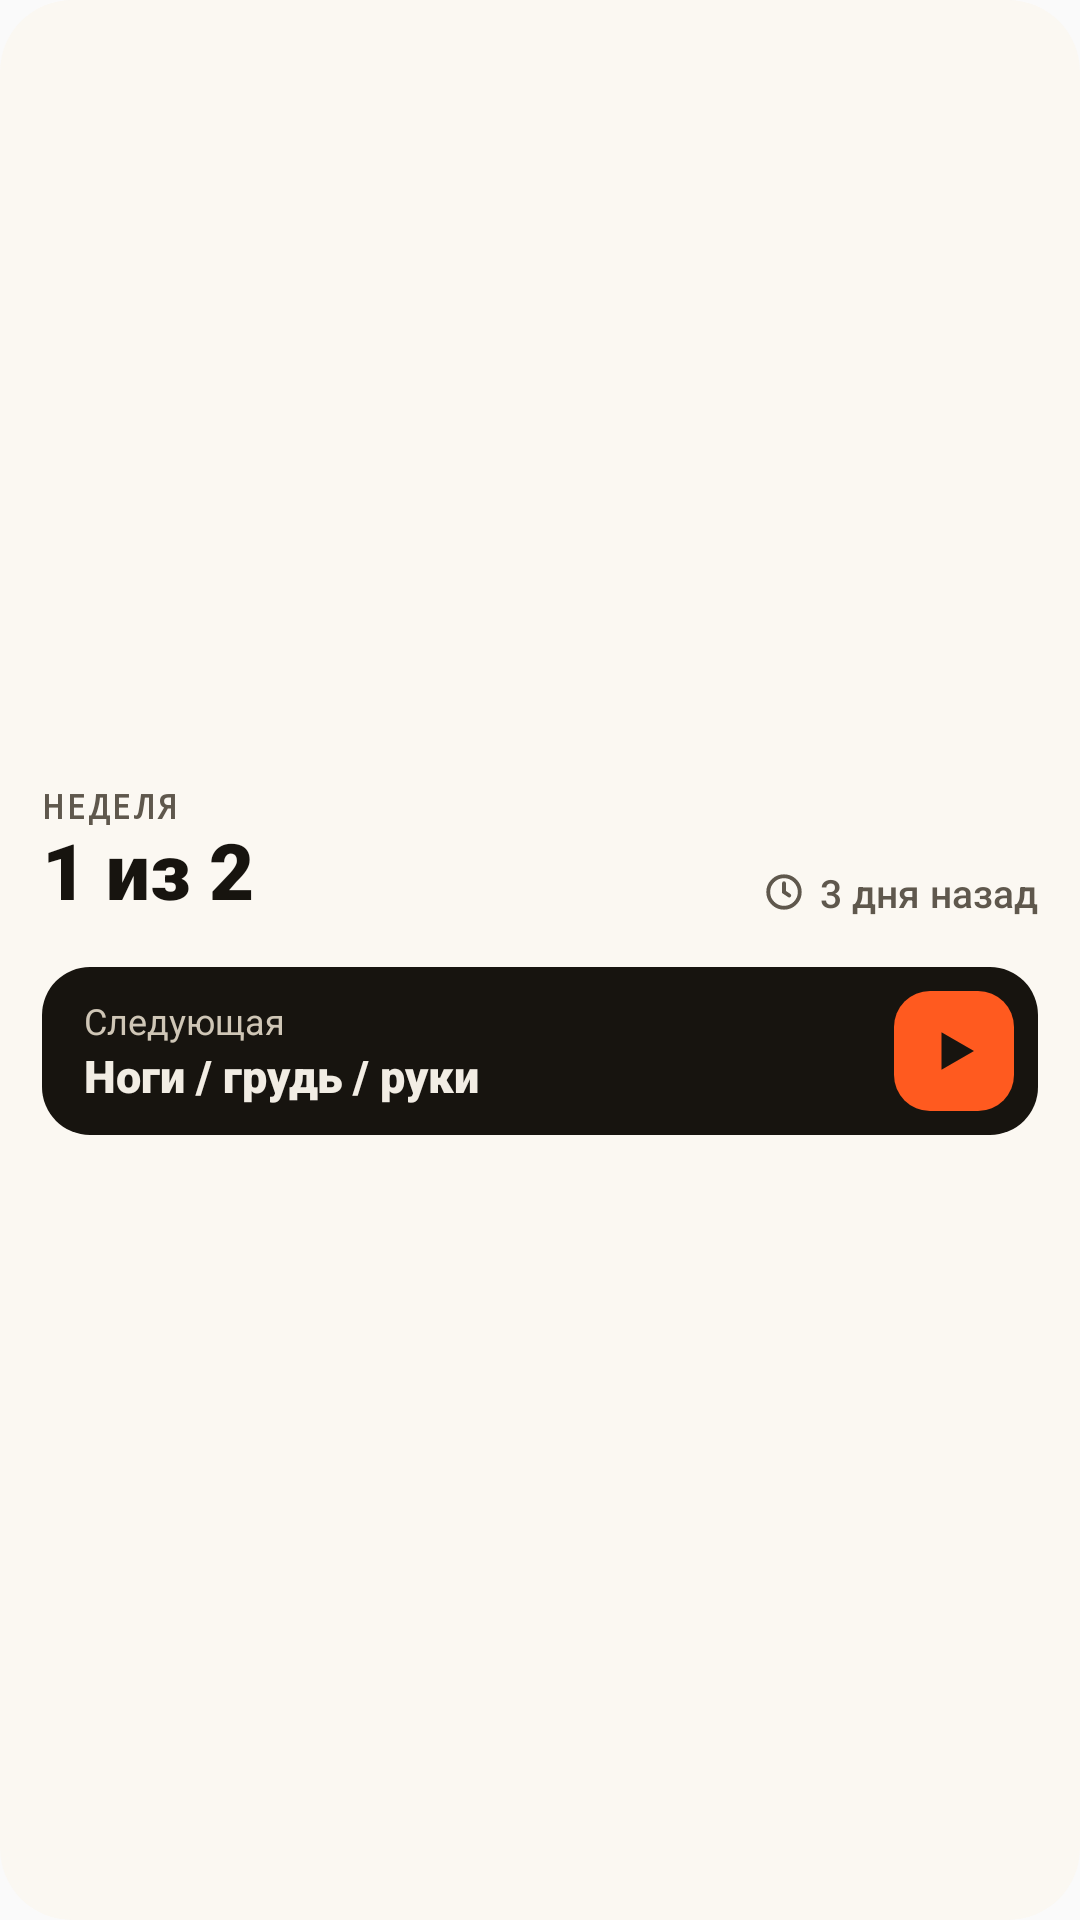

The Android layout XML behind this screen, and the referenced resources:
<!-- AndroidManifest.xml: application theme AppTheme -->
<!-- res/layout/widget_wide.xml -->
<?xml version="1.0" encoding="utf-8"?>
<FrameLayout xmlns:android="http://schemas.android.com/apk/res/android"
    android:id="@+id/w_root"
    android:layout_width="match_parent"
    android:layout_height="match_parent">

    <ImageView android:id="@+id/w_bg" android:layout_width="match_parent" android:layout_height="match_parent"
        android:src="@drawable/widget_bg" android:tint="#FBF8F2" android:scaleType="fitXY" android:importantForAccessibility="no" />

    <LinearLayout android:layout_width="match_parent" android:layout_height="match_parent"
        android:orientation="vertical" android:padding="14dp" android:gravity="center_vertical">

        <LinearLayout android:id="@+id/w_week" android:layout_width="match_parent" android:layout_height="wrap_content"
            android:orientation="vertical">
            <LinearLayout android:layout_width="match_parent" android:layout_height="wrap_content"
                android:orientation="horizontal" android:gravity="bottom">
                <LinearLayout android:layout_width="0dp" android:layout_height="wrap_content" android:layout_weight="1"
                    android:orientation="vertical">
                    <TextView android:id="@+id/w_label" android:layout_width="wrap_content" android:layout_height="wrap_content"
                android:text="НЕДЕЛЯ" android:textSize="11sp" android:fontFamily="monospace" android:textStyle="bold"
                android:letterSpacing="0.08" android:textColor="#5F584D" />
                    <TextView android:id="@+id/w_big" android:layout_width="wrap_content" android:layout_height="wrap_content"
                android:text="1 из 2" android:textSize="26sp" android:fontFamily="sans-serif-black"
                android:includeFontPadding="false" android:textColor="#17140F" />
                </LinearLayout>
                <LinearLayout android:id="@+id/w_ago_row" android:layout_width="wrap_content" android:layout_height="wrap_content"
            android:orientation="horizontal" android:gravity="center_vertical">
            <ImageView android:id="@+id/w_clock" android:layout_width="14dp" android:layout_height="14dp"
                android:src="@drawable/ic_widget_clock" android:tint="#5F584D" android:importantForAccessibility="no" />
            <TextView android:id="@+id/w_ago" android:layout_width="wrap_content" android:layout_height="wrap_content"
                android:layout_marginStart="5dp" android:text="3 дня назад" android:textSize="13sp"
                android:fontFamily="sans-serif-medium" android:textColor="#5F584D" />
        </LinearLayout>
            </LinearLayout>
            <ImageView android:id="@+id/w_days" android:layout_width="match_parent" android:layout_height="wrap_content"
            android:layout_marginTop="8dp"
            android:adjustViewBounds="true" android:scaleType="fitCenter" android:importantForAccessibility="no" />
        </LinearLayout>

        <FrameLayout android:id="@+id/w_plan" android:layout_width="match_parent" android:layout_height="wrap_content"
            android:layout_marginTop="8dp">
            <ImageView android:id="@+id/w_panel" android:layout_width="match_parent" android:layout_height="match_parent"
                android:src="@drawable/widget_panel" android:tint="#17140F" android:scaleType="fitXY" android:importantForAccessibility="no" />
            <LinearLayout android:layout_width="match_parent" android:layout_height="wrap_content"
                android:orientation="horizontal" android:gravity="center_vertical"
                android:paddingStart="14dp" android:paddingEnd="8dp" android:paddingTop="8dp" android:paddingBottom="8dp">
                <LinearLayout android:layout_width="0dp" android:layout_height="wrap_content" android:layout_weight="1"
                    android:orientation="vertical">
                    <TextView android:id="@+id/w_next_label" android:layout_width="wrap_content" android:layout_height="wrap_content"
                        android:text="Следующая" android:textSize="12sp" android:textColor="#CFC6B6" />
                    <TextView android:id="@+id/w_next" android:layout_width="match_parent" android:layout_height="wrap_content"
                        android:text="Ноги / грудь / руки" android:textSize="15sp" android:fontFamily="sans-serif-black"
                        android:maxLines="1" android:ellipsize="end" android:textColor="#F2EDE4" />
                </LinearLayout>
                <FrameLayout android:layout_width="40dp" android:layout_height="40dp" android:layout_marginStart="10dp">
                    <ImageView android:id="@+id/w_play_bg" android:layout_width="match_parent" android:layout_height="match_parent"
                        android:src="@drawable/widget_play_bg" android:tint="#FF5A1F" android:scaleType="fitXY" android:importantForAccessibility="no" />
                    <ImageView android:id="@+id/w_play" android:layout_width="20dp" android:layout_height="20dp"
                        android:layout_gravity="center" android:src="@drawable/ic_widget_play" android:tint="#17140F" android:importantForAccessibility="no" />
                </FrameLayout>
            </LinearLayout>
        </FrameLayout>
    </LinearLayout>
</FrameLayout>
<!-- resources referenced by this layout -->
<resources>
  <!-- drawable ic_widget_clock (drawable) -->
  <?xml version="1.0" encoding="utf-8"?>
  <vector xmlns:android="http://schemas.android.com/apk/res/android"
      android:width="14dp" android:height="14dp" android:viewportWidth="24" android:viewportHeight="24">
      <path android:strokeColor="#FFFFFFFF" android:strokeWidth="2.2" android:strokeLineCap="round"
          android:pathData="M12,3a9,9 0,1 0,0 18a9,9 0,1 0,0 -18zM12,7v5l3,2" />
  </vector>
  <!-- drawable ic_widget_play (drawable) -->
  <?xml version="1.0" encoding="utf-8"?>
  <vector xmlns:android="http://schemas.android.com/apk/res/android"
      android:width="20dp" android:height="20dp" android:viewportWidth="24" android:viewportHeight="24">
      <path android:fillColor="#FFFFFFFF" android:pathData="M7,4.5v15l13,-7.5z" />
  </vector>
  <!-- drawable widget_bg (drawable) -->
  <?xml version="1.0" encoding="utf-8"?>
  <shape xmlns:android="http://schemas.android.com/apk/res/android" android:shape="rectangle">
      <solid android:color="#FFFFFFFF" />
      <corners android:radius="24dp" />
  </shape>
  <!-- drawable widget_panel (drawable) -->
  <?xml version="1.0" encoding="utf-8"?>
  <shape xmlns:android="http://schemas.android.com/apk/res/android" android:shape="rectangle">
      <solid android:color="#FFFFFFFF" />
      <corners android:radius="16dp" />
  </shape>
  <!-- drawable widget_play_bg (drawable) -->
  <?xml version="1.0" encoding="utf-8"?>
  <shape xmlns:android="http://schemas.android.com/apk/res/android" android:shape="rectangle">
      <solid android:color="#FFFFFFFF" />
      <corners android:radius="12dp" />
  </shape>
  <style name="AppTheme" parent="Theme.AppCompat.Light.DarkActionBar">
          
          <item name="colorPrimary">@color/colorPrimary</item>
          <item name="colorPrimaryDark">@color/colorPrimaryDark</item>
          <item name="colorAccent">@color/colorAccent</item>
      </style>
  <!-- not gathered from this repository: default colours our renderer supplied (Android Studio template values) -->
  <color name="colorPrimary">#FF6200EE</color>
  <color name="colorPrimaryDark">#FF3700B3</color>
  <color name="colorAccent">#FF03DAC5</color>
</resources>
